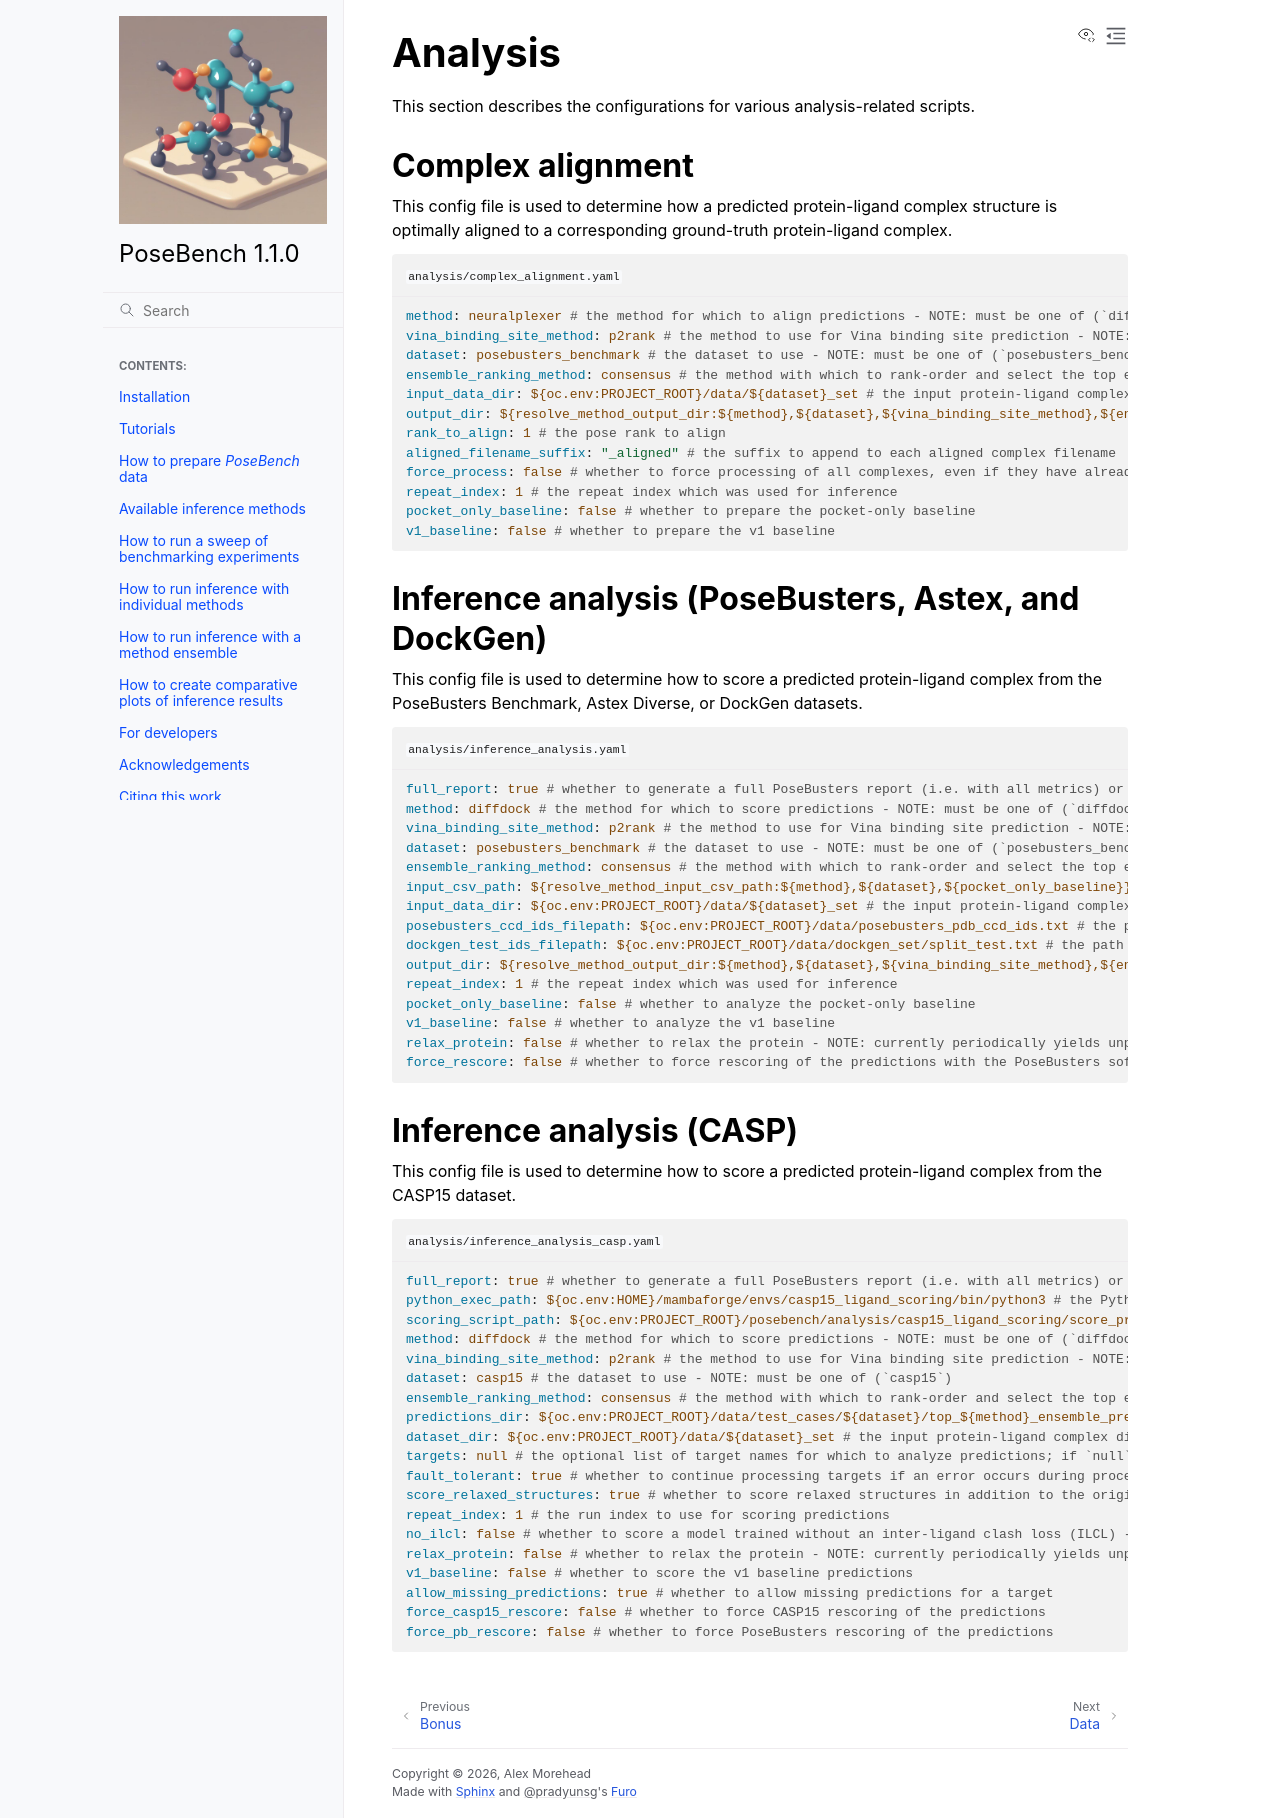

repository: BioinfoMachineLearning/PoseBench · page: configs/analysis.html · generator: sphinx

Analysis
==============

This section describes the configurations for various analysis-related scripts.

Complex alignment
--------------------------

This config file is used to determine how a predicted protein-ligand complex structure is optimally aligned to a corresponding ground-truth protein-ligand complex.

.. literalinclude:: ../../../configs/analysis/complex_alignment.yaml
    :language: yaml
    :caption: :file:`analysis/complex_alignment.yaml`


Inference analysis (PoseBusters, Astex, and DockGen)
--------------------------

This config file is used to determine how to score a predicted protein-ligand complex from the PoseBusters Benchmark, Astex Diverse, or DockGen datasets.

.. literalinclude:: ../../../configs/analysis/inference_analysis.yaml
    :language: yaml
    :caption: :file:`analysis/inference_analysis.yaml`


Inference analysis (CASP)
--------------------------

This config file is used to determine how to score a predicted protein-ligand complex from the CASP15 dataset.

.. literalinclude:: ../../../configs/analysis/inference_analysis_casp.yaml
    :language: yaml
    :caption: :file:`analysis/inference_analysis_casp.yaml`
